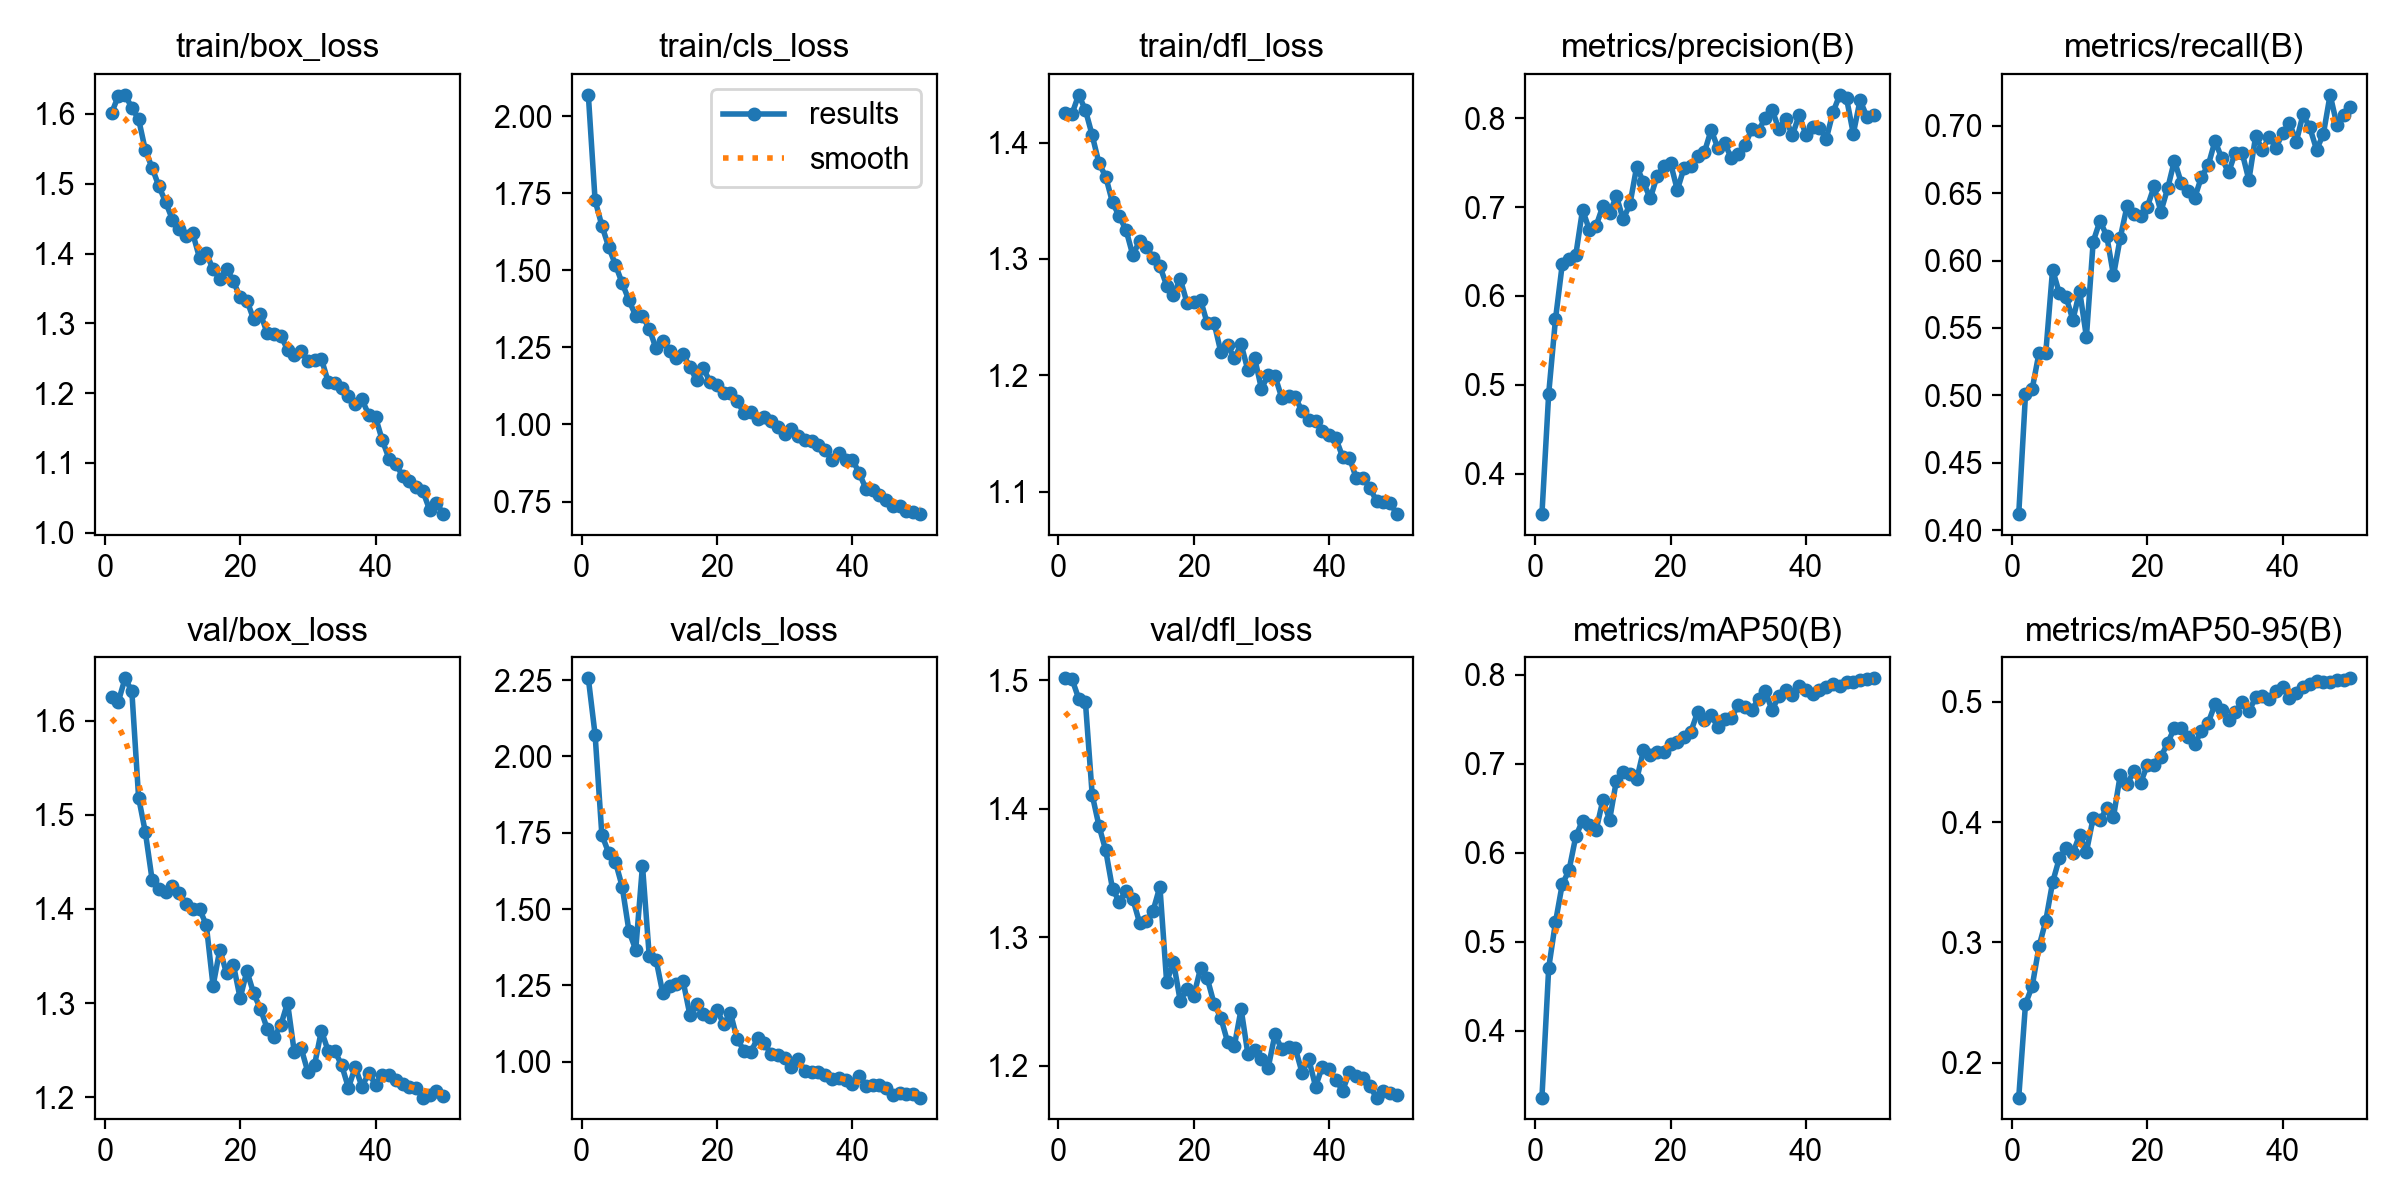

Source data for this figure (header and first rows):
epoch, time, train/box_loss, train/cls_loss, train/dfl_loss, metrics/precision(B), metrics/recall(B), metrics/mAP50(B), metrics/mAP50-95(B), val/box_loss, val/cls_loss, val/dfl_loss, lr/pg0, lr/pg1, lr/pg2
1, 2045, 1.601, 2.069, 1.425, 0.3546, 0.4119, 0.325, 0.1709, 1.625, 2.256, 1.501, 0.0006633, 0.0006633, 0.0006633
2, 3618, 1.626, 1.727, 1.424, 0.4901, 0.5007, 0.4707, 0.2487, 1.62, 2.071, 1.501, 0.001304, 0.001304, 0.001304
3, 4947, 1.627, 1.645, 1.441, 0.5737, 0.505, 0.522, 0.2638, 1.645, 1.743, 1.486, 0.001918, 0.001918, 0.001918
4, 6240, 1.609, 1.577, 1.428, 0.6354, 0.5316, 0.5647, 0.2966, 1.631, 1.684, 1.483, 0.001881, 0.001881, 0.001881
5, 7497, 1.593, 1.518, 1.406, 0.6416, 0.5317, 0.5804, 0.318, 1.518, 1.655, 1.411, 0.001842, 0.001842, 0.001842
6, 8966, 1.548, 1.458, 1.382, 0.646, 0.5933, 0.6185, 0.3499, 1.481, 1.574, 1.387, 0.001802, 0.001802, 0.001802
7, 10507, 1.523, 1.403, 1.371, 0.6969, 0.5758, 0.6363, 0.3699, 1.431, 1.428, 1.367, 0.001762, 0.001762, 0.001762
8, 11987, 1.496, 1.352, 1.349, 0.6747, 0.5728, 0.6316, 0.3782, 1.421, 1.366, 1.337, 0.001723, 0.001723, 0.001723
9, 13434, 1.474, 1.351, 1.337, 0.6788, 0.556, 0.6254, 0.3742, 1.418, 1.643, 1.328, 0.001683, 0.001683, 0.001683
10, 14703, 1.448, 1.311, 1.325, 0.7012, 0.5774, 0.6593, 0.3894, 1.425, 1.346, 1.336, 0.001644, 0.001644, 0.001644
11, 16065, 1.435, 1.247, 1.303, 0.6933, 0.5433, 0.6372, 0.3752, 1.417, 1.334, 1.33, 0.001604, 0.001604, 0.001604
12, 17659, 1.426, 1.271, 1.315, 0.7124, 0.6141, 0.6813, 0.4036, 1.405, 1.224, 1.311, 0.001564, 0.001564, 0.001564
13, 19040, 1.429, 1.238, 1.31, 0.6863, 0.6293, 0.6911, 0.4015, 1.4, 1.248, 1.312, 0.001525, 0.001525, 0.001525
14, 20335, 1.394, 1.215, 1.301, 0.7031, 0.6184, 0.6891, 0.4115, 1.4, 1.253, 1.321, 0.001485, 0.001485, 0.001485
15, 21608, 1.401, 1.228, 1.294, 0.7456, 0.5889, 0.6825, 0.4044, 1.383, 1.263, 1.339, 0.001446, 0.001446, 0.001446
16, 22838, 1.377, 1.187, 1.277, 0.728, 0.6169, 0.7152, 0.4392, 1.318, 1.153, 1.265, 0.001406, 0.001406, 0.001406
17, 24068, 1.363, 1.143, 1.269, 0.7097, 0.6402, 0.7106, 0.4314, 1.357, 1.19, 1.281, 0.001366, 0.001366, 0.001366
18, 25294, 1.379, 1.183, 1.283, 0.7345, 0.6349, 0.7138, 0.4421, 1.332, 1.156, 1.251, 0.001327, 0.001327, 0.001327
19, 26522, 1.36, 1.136, 1.262, 0.7464, 0.6333, 0.7129, 0.4326, 1.341, 1.146, 1.259, 0.001287, 0.001287, 0.001287
20, 27758, 1.337, 1.128, 1.263, 0.7495, 0.6399, 0.7219, 0.4474, 1.305, 1.17, 1.254, 0.001248, 0.001248, 0.001248
21, 29139, 1.333, 1.101, 1.265, 0.7193, 0.655, 0.7244, 0.4473, 1.334, 1.122, 1.276, 0.001208, 0.001208, 0.001208
22, 30417, 1.306, 1.101, 1.245, 0.7441, 0.6363, 0.73, 0.4543, 1.31, 1.159, 1.268, 0.001168, 0.001168, 0.001168
23, 31816, 1.314, 1.075, 1.245, 0.7461, 0.6534, 0.7362, 0.4657, 1.294, 1.072, 1.248, 0.001129, 0.001129, 0.001129
24, 34081, 1.286, 1.037, 1.22, 0.7574, 0.6741, 0.7582, 0.4783, 1.273, 1.036, 1.237, 0.001089, 0.001089, 0.001089
25, 37243, 1.285, 1.039, 1.226, 0.7617, 0.6578, 0.7493, 0.4784, 1.264, 1.03, 1.219, 0.00105, 0.00105, 0.00105
26, 40246, 1.282, 1.018, 1.215, 0.7869, 0.6514, 0.7548, 0.4704, 1.276, 1.077, 1.215, 0.00101, 0.00101, 0.00101
27, 43094, 1.262, 1.024, 1.227, 0.7662, 0.6465, 0.7413, 0.465, 1.3, 1.062, 1.244, 0.0009704, 0.0009704, 0.0009704
28, 44709, 1.255, 1.012, 1.204, 0.7716, 0.6621, 0.7508, 0.4758, 1.248, 1.023, 1.209, 0.0009308, 0.0009308, 0.0009308
29, 46310, 1.26, 0.9911, 1.215, 0.755, 0.6707, 0.7514, 0.4827, 1.252, 1.023, 1.212, 0.0008912, 0.0008912, 0.0008912
30, 47734, 1.246, 0.9706, 1.189, 0.7601, 0.6887, 0.7665, 0.4981, 1.227, 1.012, 1.205, 0.0008516, 0.0008516, 0.0008516
31, 49124, 1.247, 0.9865, 1.2, 0.7699, 0.6757, 0.7637, 0.4936, 1.235, 0.9817, 1.199, 0.000812, 0.000812, 0.000812
32, 50396, 1.249, 0.9624, 1.199, 0.7877, 0.6654, 0.7605, 0.485, 1.271, 1.008, 1.224, 0.0007724, 0.0007724, 0.0007724
33, 51660, 1.216, 0.9488, 1.181, 0.7858, 0.6801, 0.7731, 0.4914, 1.25, 0.9677, 1.213, 0.0007328, 0.0007328, 0.0007328
34, 52925, 1.214, 0.9479, 1.182, 0.8007, 0.6801, 0.7816, 0.5002, 1.249, 0.9671, 1.214, 0.0006932, 0.0006932, 0.0006932
35, 54209, 1.207, 0.933, 1.181, 0.8098, 0.6597, 0.7605, 0.492, 1.234, 0.9674, 1.214, 0.0006536, 0.0006536, 0.0006536
36, 55481, 1.196, 0.9182, 1.169, 0.7877, 0.6923, 0.7763, 0.5038, 1.21, 0.9573, 1.195, 0.000614, 0.000614, 0.000614
37, 56744, 1.184, 0.8837, 1.162, 0.7993, 0.6822, 0.7831, 0.5052, 1.232, 0.9413, 1.205, 0.0005744, 0.0005744, 0.0005744
38, 58020, 1.191, 0.9069, 1.16, 0.7809, 0.6915, 0.7776, 0.5022, 1.211, 0.9459, 1.184, 0.0005348, 0.0005348, 0.0005348
39, 59288, 1.169, 0.8863, 1.153, 0.8036, 0.6838, 0.7873, 0.5086, 1.226, 0.938, 1.199, 0.0004952, 0.0004952, 0.0004952
40, 60559, 1.165, 0.8862, 1.149, 0.7813, 0.6944, 0.7835, 0.5123, 1.213, 0.9274, 1.197, 0.0004556, 0.0004556, 0.0004556
41, 61807, 1.132, 0.8435, 1.146, 0.7904, 0.7023, 0.7785, 0.503, 1.224, 0.9535, 1.189, 0.000416, 0.000416, 0.000416
42, 63169, 1.106, 0.7917, 1.13, 0.7893, 0.688, 0.7829, 0.5075, 1.223, 0.9203, 1.181, 0.0003764, 0.0003764, 0.0003764
43, 64601, 1.098, 0.7868, 1.129, 0.7766, 0.7084, 0.787, 0.5123, 1.218, 0.9217, 1.195, 0.0003368, 0.0003368, 0.0003368
44, 65992, 1.082, 0.7704, 1.112, 0.8067, 0.6987, 0.7899, 0.515, 1.214, 0.9219, 1.192, 0.0002972, 0.0002972, 0.0002972
45, 67287, 1.074, 0.7543, 1.112, 0.8263, 0.6822, 0.7882, 0.5175, 1.211, 0.9144, 1.191, 0.0002576, 0.0002576, 0.0002576
46, 68542, 1.066, 0.7369, 1.103, 0.8223, 0.6937, 0.7923, 0.5163, 1.209, 0.8896, 1.184, 0.000218, 0.000218, 0.000218
47, 69787, 1.059, 0.737, 1.092, 0.7826, 0.7229, 0.792, 0.5166, 1.2, 0.8973, 1.175, 0.0001784, 0.0001784, 0.0001784
48, 71029, 1.032, 0.7194, 1.091, 0.8204, 0.7009, 0.7943, 0.5184, 1.203, 0.8939, 1.181, 0.0001388, 0.0001388, 0.0001388
49, 72279, 1.043, 0.7175, 1.091, 0.8016, 0.708, 0.7959, 0.5184, 1.207, 0.8952, 1.179, 9.92e-05, 9.92e-05, 9.92e-05
50, 73523, 1.027, 0.7093, 1.081, 0.8037, 0.7138, 0.7962, 0.5196, 1.201, 0.882, 1.177, 5.96e-05, 5.96e-05, 5.96e-05
